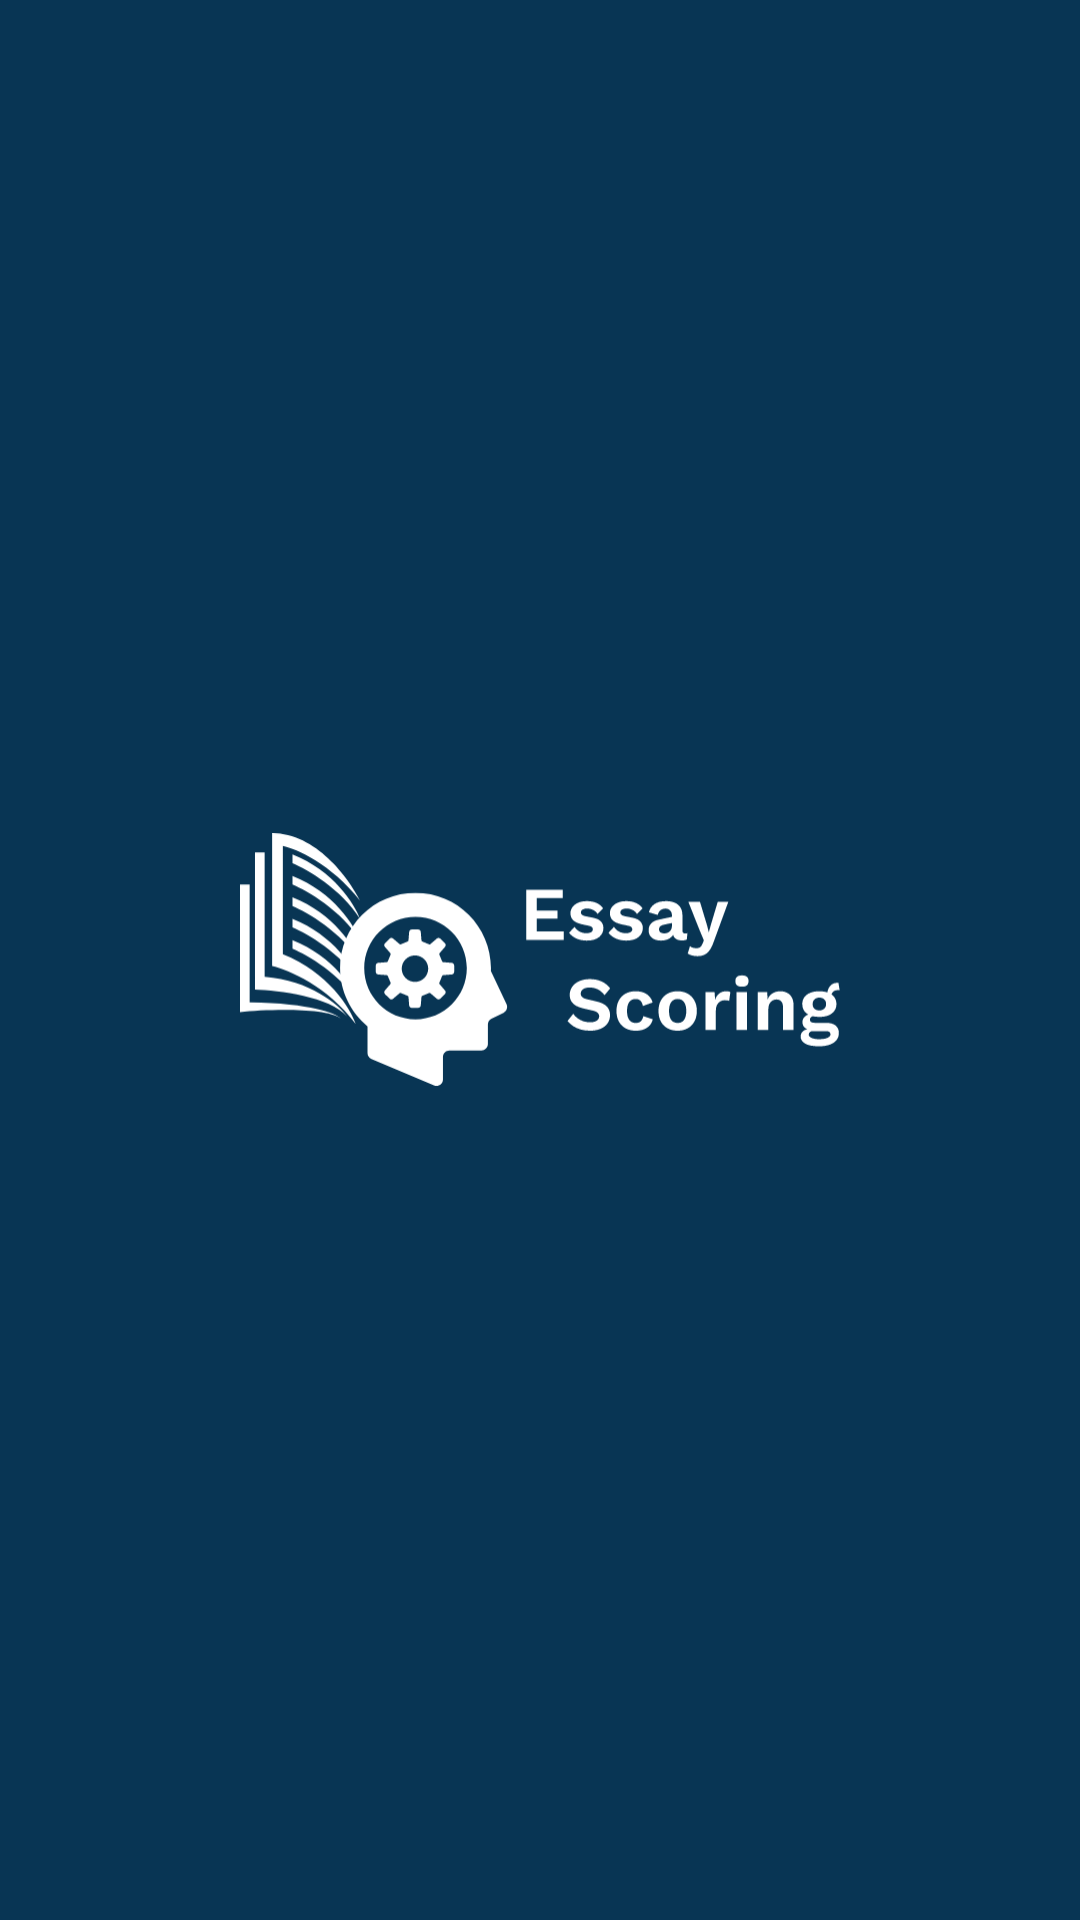

This screen was rendered from an Android layout file. Write that file and the resources it references.
<!-- AndroidManifest.xml: application theme Theme.EsCore -->
<!-- res/layout/activity_splash_screen.xml -->
<?xml version="1.0" encoding="utf-8"?>
<androidx.constraintlayout.motion.widget.MotionLayout xmlns:android="http://schemas.android.com/apk/res/android"
    xmlns:app="http://schemas.android.com/apk/res-auto"
    xmlns:tools="http://schemas.android.com/tools"
    android:id="@+id/motionLayout"
    android:layout_width="match_parent"
    android:layout_height="match_parent"
    app:layoutDescription="@xml/activity_splash_screen_scene"
    tools:context=".view.splashScreen.SplashScreenActivity">

    <androidx.constraintlayout.widget.ConstraintLayout
        android:id="@+id/backgroundLayout"
        android:layout_width="150dp"
        android:layout_height="150dp"
        android:background="@drawable/bg"
        app:layout_constraintBottom_toBottomOf="parent"
        app:layout_constraintEnd_toEndOf="parent"
        app:layout_constraintStart_toStartOf="parent"
        app:layout_constraintTop_toTopOf="parent" />

    <ImageView
        android:id="@+id/navyIcon"
        android:layout_width="100dp"
        android:layout_height="100dp"
        android:src="@drawable/logo_app"
        android:contentDescription="@string/logo"
        app:layout_constraintBottom_toBottomOf="parent"
        app:layout_constraintEnd_toEndOf="parent"
        app:layout_constraintStart_toStartOf="parent"
        app:layout_constraintTop_toTopOf="parent" />

    <ImageView
        android:id="@+id/whiteIcon"
        android:layout_width="100dp"
        android:layout_height="100dp"
        android:src="@drawable/logo_app"
        android:contentDescription="@string/logo"
        app:layout_constraintBottom_toBottomOf="parent"
        app:layout_constraintEnd_toEndOf="parent"
        app:layout_constraintStart_toStartOf="parent"
        app:layout_constraintTop_toTopOf="parent"
        app:tint="@color/white" />

</androidx.constraintlayout.motion.widget.MotionLayout>
<!-- resources referenced by this layout -->
<resources>
  <color name="white">#FFFFFFFF</color>
  <!-- drawable bg (drawable) -->
  <?xml version="1.0" encoding="utf-8"?>
  <shape xmlns:android="http://schemas.android.com/apk/res/android">
      <solid android:color="#083554"/>
      <corners android:radius="500dp"/>
  </shape>
  <!-- drawable logo_app: vector/xml drawable (drawable, 14810 chars, omitted) -->
  <string name="logo">Logo</string>
  <style name="Theme.EsCore" parent="Base.Theme.EsCore" />
  <style name="Base.Theme.EsCore" parent="Theme.Material3.DayNight.NoActionBar">
          
           <item name="colorPrimary">@color/colorPrimary</item>
          <item name="android:windowBackground">@android:color/white</item>
      </style>
  <color name="colorPrimary">#4A628A</color>
</resources>
